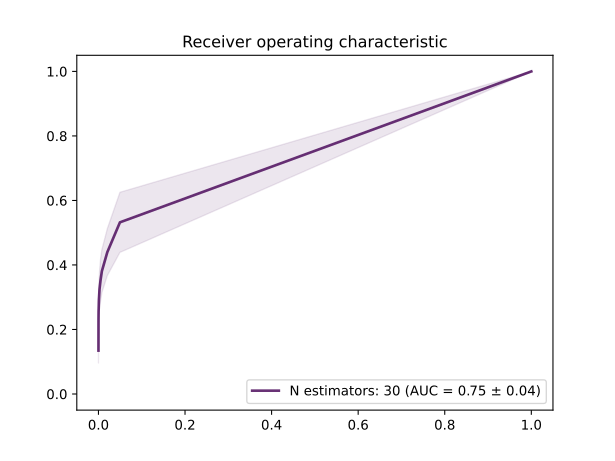

Values plotted in this chart, from the file beside it:
Number estimators, 30, 30, 30
Probability, TPR, FPR, STD-tpr
0.0, 1.0, 1.0, 0.0
0.1, 0.5322, 0.04969, 0.09316
0.2, 0.4398, 0.02052, 0.07272
0.3, 0.381, 0.007952, 0.06664
0.4, 0.3529, 0.004861, 0.06545
0.5, 0.3249, 0.002507, 0.05503
0.6, 0.2913, 0.001064, 0.04819
0.7, 0.2661, 0.0005985, 0.04136
0.8, 0.2577, 0.0003651, 0.03453
0.9, 0.2325, 0.0001626, 0.03779
1.0, 0.1345, 6.08270829243196e-05, 0.0382
